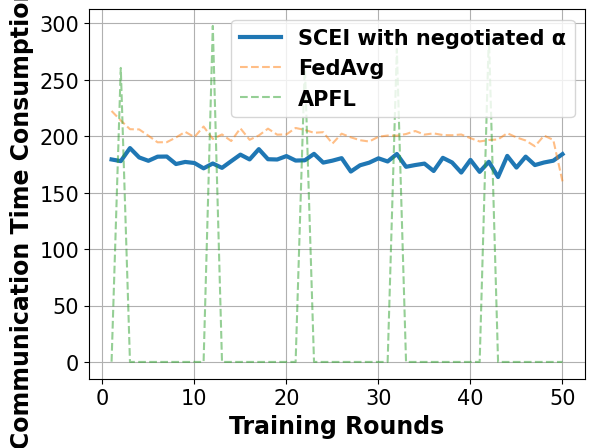

The script that saved this image:
# -*- coding: UTF-8 -*-

# For ubuntu env error: findfont: Font family ['Times New Roman'] not found. Falling back to DejaVu Sans.
# ```bash
# sudo apt-get install msttcorefonts
# rm -rf ~/.cache/matplotlib
# ```

import matplotlib.pyplot as plt
import matplotlib.font_manager as font_manager

x = [1, 2, 3, 4, 5, 6, 7, 8, 9, 10, 11, 12, 13, 14, 15, 16, 17, 18, 19, 20, 21, 22, 23, 24, 25, 26, 27, 28, 29, 30, 31,
     32, 33, 34, 35, 36, 37, 38, 39, 40, 41, 42, 43, 44, 45, 46, 47, 48, 49, 50]
fed_server = [179.43, 177.96, 189.51, 181.22, 178.24, 181.9, 182.02, 175.37, 177.23, 176.29, 171.56, 175.85, 171.98, 177.91, 183.71, 179.45, 188.57, 179.63, 179.39, 182.42, 178.46, 178.68, 184.39, 176.65, 178.37, 180.59, 168.72, 174.26, 176.6, 180.43, 177.64, 184.28, 172.92, 174.48, 175.76, 169.21, 180.86, 176.78, 167.82, 179.03, 168.42, 177.36, 163.87, 182.58, 172.23, 181.93, 174.45, 176.75, 178.33, 184.16]
main_fed_localA = [0.19, 260.53, 0.0, 0.0, 0.0, 0.0, 0.0, 0.0, 0.0, 0.0, 0.0, 297.77, 0.0, 0.0, 0.0, 0.0, 0.0, 0.0, 0.0, 0.0, 0.0, 263.71, 0.0, 0.0, 0.0, 0.0, 0.0, 0.0, 0.0, 0.0, 0.0, 277.24, 0.0, 0.0, 0.0, 0.0, 0.0, 0.0, 0.0, 0.0, 0.0, 289.74, 0.0, 0.0, 0.0, 0.0, 0.0, 0.0, 0.0, 0.0]
main_fed = [222.39, 213.96, 206.23, 206.05, 200.49, 194.63, 194.75, 198.9, 203.9, 199.27, 208.61, 197.59, 201.6, 195.77, 207.03, 196.85, 200.7, 206.74, 201.4, 201.66, 207.33, 205.59, 203.07, 203.6, 193.5, 202.28, 199.05, 196.5, 195.31, 199.55, 200.63, 200.51, 201.97, 204.64, 201.46, 202.56, 201.06, 200.89, 201.55, 198.3, 195.37, 196.65, 197.19, 202.72, 198.98, 196.23, 191.12, 200.56, 196.77, 160.04]

fig, axes = plt.subplots()

legendFont = font_manager.FontProperties(family='Times New Roman', weight='bold', style='normal', size=15)
xylabelFont = font_manager.FontProperties(family='Times New Roman', weight='bold', style='normal', size=17)
csXYLabelFont = {'fontproperties': xylabelFont}

axes.plot(x, fed_server, label="SCEI with negotiated α", linewidth=3)
axes.plot(x, main_fed, label="FedAvg", linestyle='--', alpha=0.5)
axes.plot(x, main_fed_localA, label="APFL", linestyle='--', alpha=0.5)


axes.set_xlabel("Training Rounds", **csXYLabelFont)
axes.set_ylabel("Communication Time Consumption (s)", **csXYLabelFont)

plt.xticks(family='Times New Roman', fontsize=15)
plt.yticks(family='Times New Roman', fontsize=15)
# plt.ylim(90, 100)
plt.legend(prop=legendFont)
plt.grid()
plt.show()
